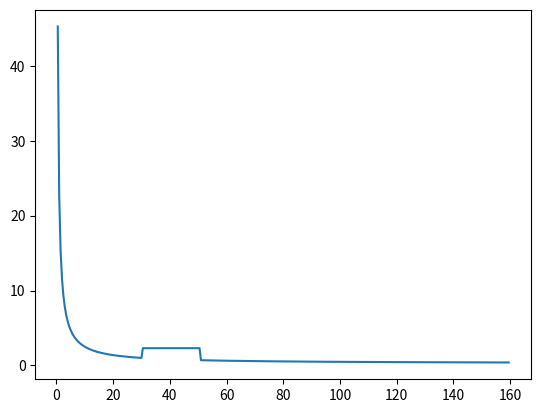

Write Python code to recreate this figure.
import matplotlib.pyplot as plt
import numpy as np


def get_beta (beta0,t0,tw,t):
   rho  = 0.75 
   beta = lambda x : 1.0 - rho * (t-t0)/t

   if t > t0 and t < t0+tw  :
      beta_t = beta0
   else :
      beta_t = beta (t)
   return beta_t


if __name__ == "__main__":

   x = np.arange(0,160,0.5)
   y = np.zeros ([x.shape[0]])

   #for i in range(0, x.shape[0]):
   #   if x[i] > t0 and x[i] < 2 *t0 :
   #      y[i] = beta0
   #   else :
   #      y[i] = beta (x[i])   
  
   beta0,t0,tw = 2.3, 30, 21 

   y = [get_beta (beta0,t0,tw,i) for i in x]

   plt.plot(x,y)
   plt.show()
